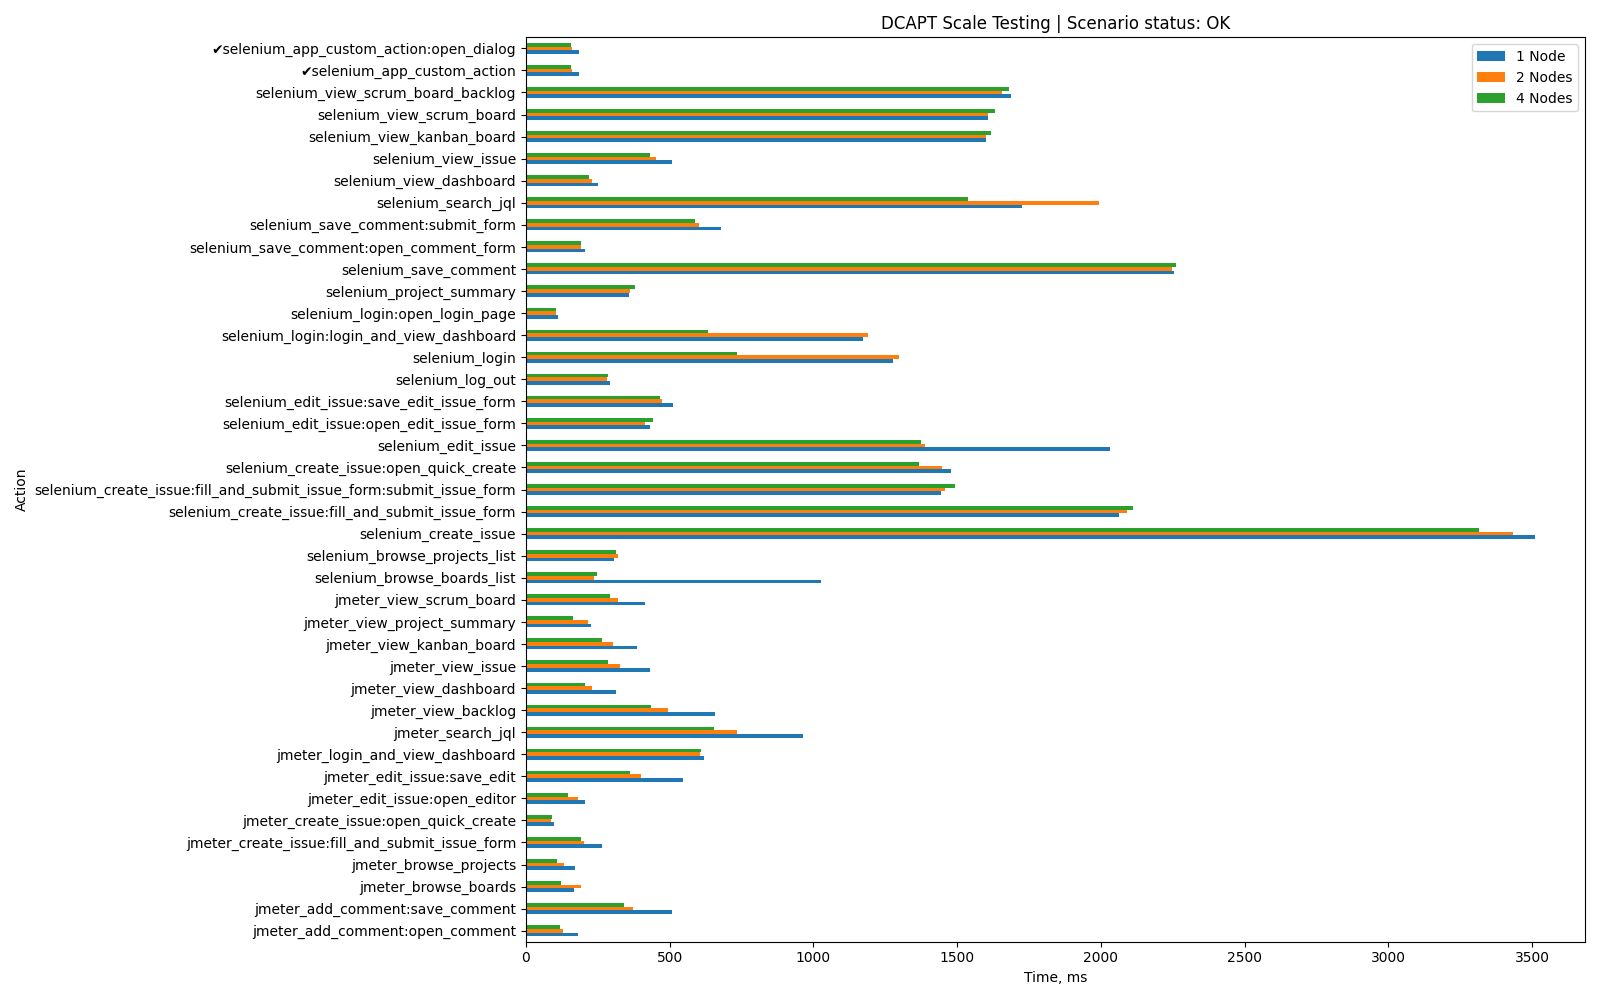

The table this chart was drawn from, first rows:
Action, 1 Node, 2 Nodes, 4 Nodes, App-specific
jmeter_login_and_view_dashboard, 621, 606, 609, False
jmeter_view_issue, 430, 327, 286, False
jmeter_search_jql, 965, 733, 653, False
jmeter_view_dashboard, 315, 231, 205, False
jmeter_view_scrum_board, 416, 322, 292, False
jmeter_view_backlog, 658, 494, 436, False
jmeter_create_issue:open_quick_create, 98, 86, 92, False
jmeter_create_issue:fill_and_submit_issu…, 264, 201, 191, False
jmeter_view_kanban_board, 388, 302, 265, False
jmeter_browse_projects, 170, 132, 109, False
jmeter_edit_issue:open_editor, 205, 181, 146, False
jmeter_edit_issue:save_edit, 545, 400, 363, False
jmeter_view_project_summary, 227, 216, 164, False
jmeter_add_comment:open_comment, 182, 129, 118, False
jmeter_add_comment:save_comment, 509, 371, 342, False
jmeter_browse_boards, 167, 192, 122, False
selenium_login:open_login_page, 113, 105, 103, False
selenium_login:login_and_view_dashboard, 1172, 1191, 633, False
selenium_login, 1277, 1298, 735, False
selenium_project_summary, 357, 361, 381, False
selenium_browse_projects_list, 308, 322, 312, False
selenium_browse_boards_list, 1025, 238, 247, False
selenium_create_issue:open_quick_create, 1480, 1448, 1369, False
selenium_create_issue:fill_and_submit_is…, 1443, 1457, 1494, False
selenium_create_issue:fill_and_submit_is…, 2063, 2090, 2112, False
selenium_create_issue, 3509, 3435, 3314, False
selenium_edit_issue:open_edit_issue_form, 430, 416, 442, False
selenium_edit_issue:save_edit_issue_form, 511, 473, 465, False
selenium_edit_issue, 2031, 1388, 1375, False
selenium_save_comment:open_comment_form, 207, 193, 192, False
selenium_save_comment:submit_form, 679, 601, 587, False
selenium_save_comment, 2253, 2248, 2262, False
selenium_search_jql, 1727, 1992, 1539, False
selenium_view_scrum_board_backlog, 1688, 1656, 1679, False
selenium_view_scrum_board, 1609, 1606, 1633, False
selenium_view_kanban_board, 1599, 1600, 1617, False
selenium_view_dashboard, 250, 230, 221, False
selenium_view_issue, 509, 454, 433, False
selenium_app_custom_action:open_dialog, 185, 159, 158, True
selenium_app_custom_action, 185, 160, 158, True
selenium_log_out, 294, 283, 284, False
